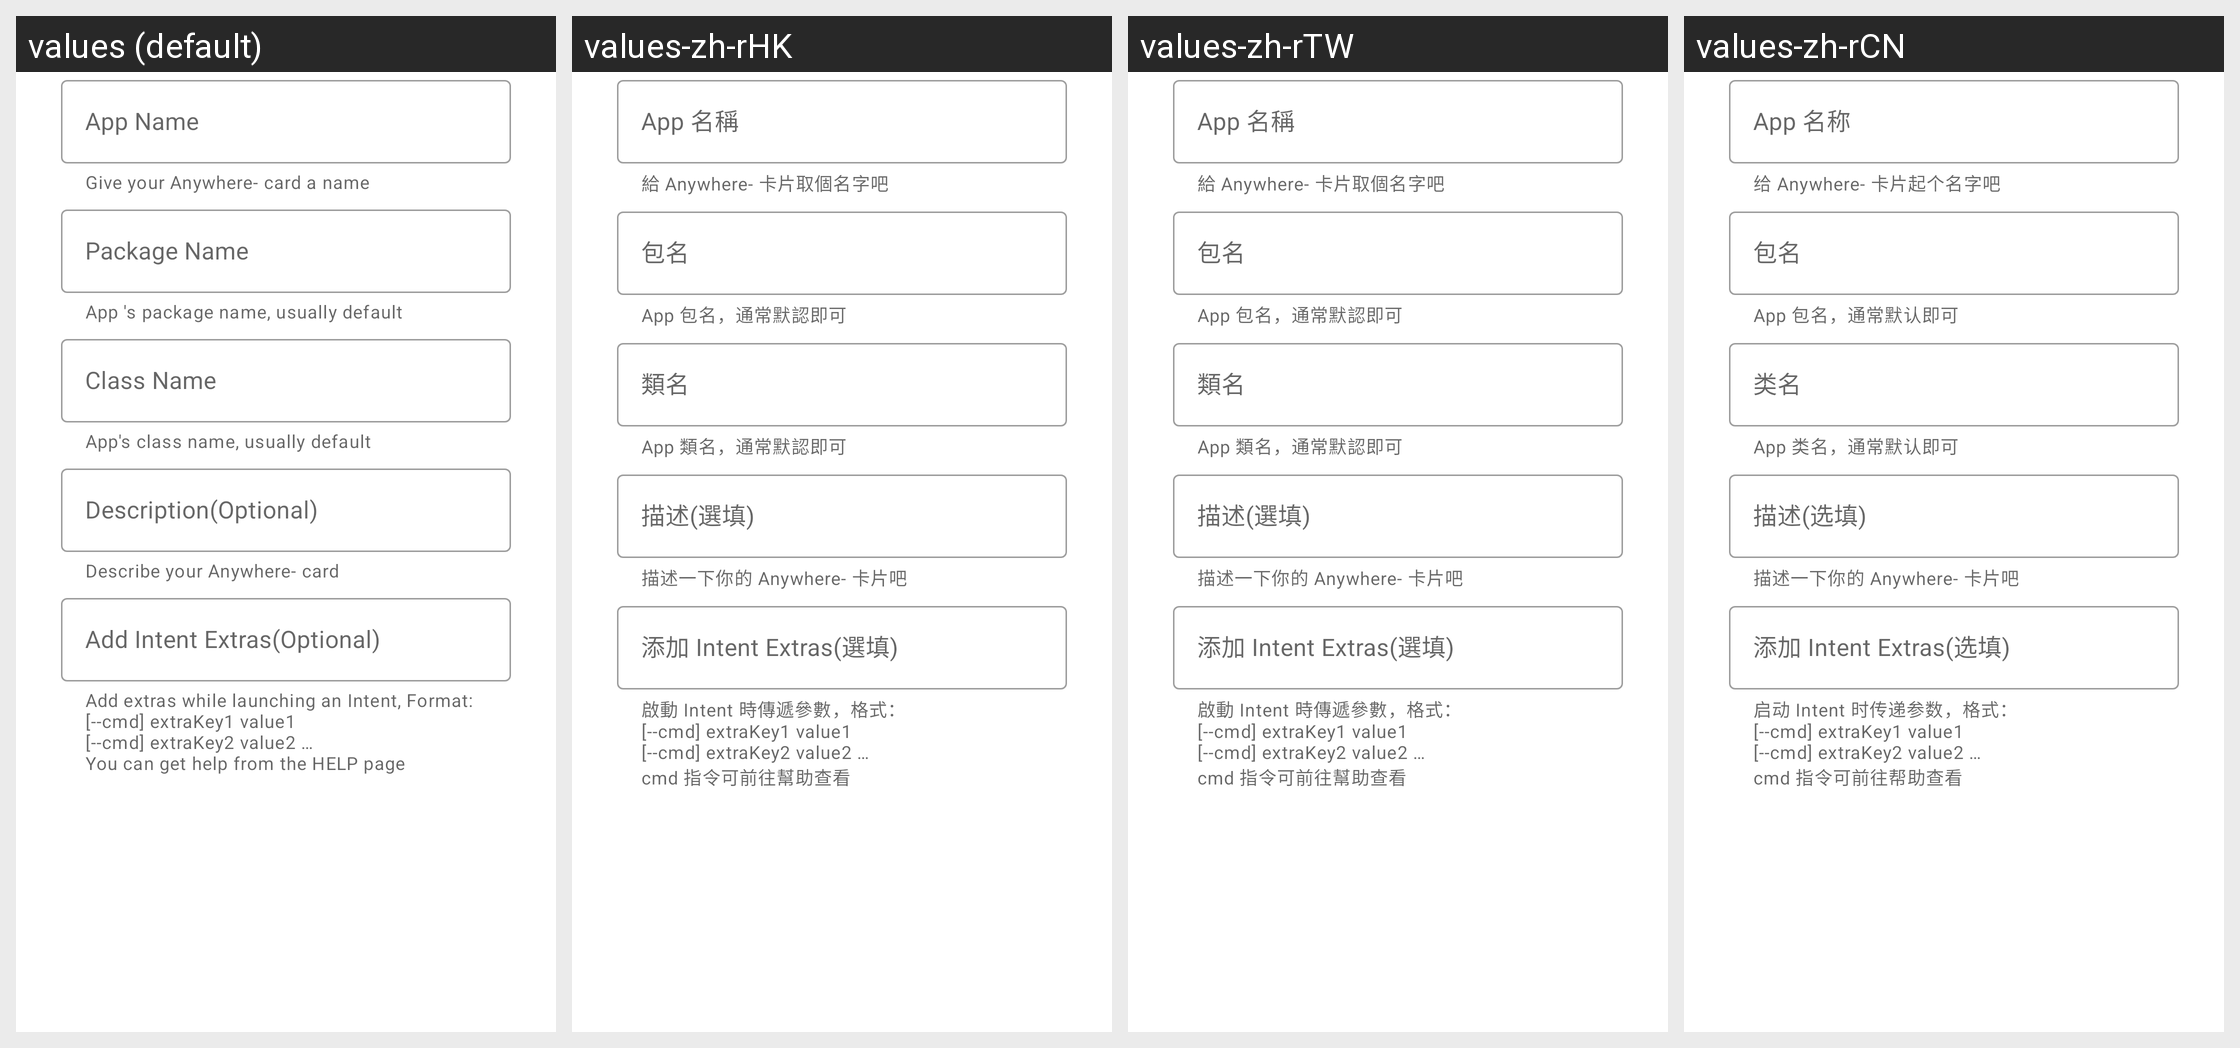

This grid shows one Android layout under several languages. Give, for every string resource on the screen, its name, the default text and each shown locale's text.
Android screen res/layout/bottom_sheet_dialog_anywhere.xml rendered under 4 locales, left to right: values (default), values-zh-rHK, values-zh-rTW, values-zh-rCN. Device: Nexus 5 (rendered at 1080×1920; each locale shown at half size, 540×960, under a caption strip naming it); theme AppTheme.
Strings drawn on this screen, with the default value and each locale's value (text and hints the layout hard-codes, and strings that could not be matched under every locale, appear in the picture but are not listed):

bsd_text_input_layout_app_name_label
  values: App Name
  values-zh-rHK: App 名稱
  values-zh-rTW: App 名稱
  values-zh-rCN: App 名称

bsd_text_input_layout_app_name_helper_text
  values: Give your Anywhere- card a name
  values-zh-rHK: 給 Anywhere- 卡片取個名字吧
  values-zh-rTW: 給 Anywhere- 卡片取個名字吧
  values-zh-rCN: 给 Anywhere- 卡片起个名字吧

bsd_text_input_layout_package_name_label
  values: Package Name
  values-zh-rHK: 包名
  values-zh-rTW: 包名
  values-zh-rCN: 包名

bsd_text_input_layout_package_name_helper_text
  values: App 's package name, usually default
  values-zh-rHK: App 包名，通常默認即可
  values-zh-rTW: App 包名，通常默認即可
  values-zh-rCN: App 包名，通常默认即可

bsd_text_input_layout_class_name_label
  values: Class Name
  values-zh-rHK: 類名
  values-zh-rTW: 類名
  values-zh-rCN: 类名

bsd_text_input_layout_class_name_helper_text
  values: App's class name, usually default
  values-zh-rHK: App 類名，通常默認即可
  values-zh-rTW: App 類名，通常默認即可
  values-zh-rCN: App 类名，通常默认即可

bsd_text_input_layout_description_label
  values: Description(Optional)
  values-zh-rHK: 描述(選填)
  values-zh-rTW: 描述(選填)
  values-zh-rCN: 描述(选填)

bsd_text_input_layout_description_helper_text
  values: Describe your Anywhere- card
  values-zh-rHK: 描述一下你的 Anywhere- 卡片吧
  values-zh-rTW: 描述一下你的 Anywhere- 卡片吧
  values-zh-rCN: 描述一下你的 Anywhere- 卡片吧

bsd_text_input_layout_intent_extra_label
  values: Add Intent Extras(Optional)
  values-zh-rHK: 添加 Intent Extras(選填)
  values-zh-rTW: 添加 Intent Extras(選填)
  values-zh-rCN: 添加 Intent Extras(选填)

bsd_text_input_layout_intent_extra_helper_text
  values: Add extras while launching an Intent, Format:
      [--cmd] extraKey1 value1
      [--cmd] extraKey2 value2 …
      You can get help from the HELP page
  values-zh-rHK: 啟動 Intent 時傳遞參數，格式：
      [--cmd] extraKey1 value1
      [--cmd] extraKey2 value2 …
      cmd 指令可前往幫助查看
  values-zh-rTW: 啟動 Intent 時傳遞參數，格式：
      [--cmd] extraKey1 value1
      [--cmd] extraKey2 value2 …
      cmd 指令可前往幫助查看
  values-zh-rCN: 启动 Intent 时传递参数，格式：
      [--cmd] extraKey1 value1
      [--cmd] extraKey2 value2 …
      cmd 指令可前往帮助查看
